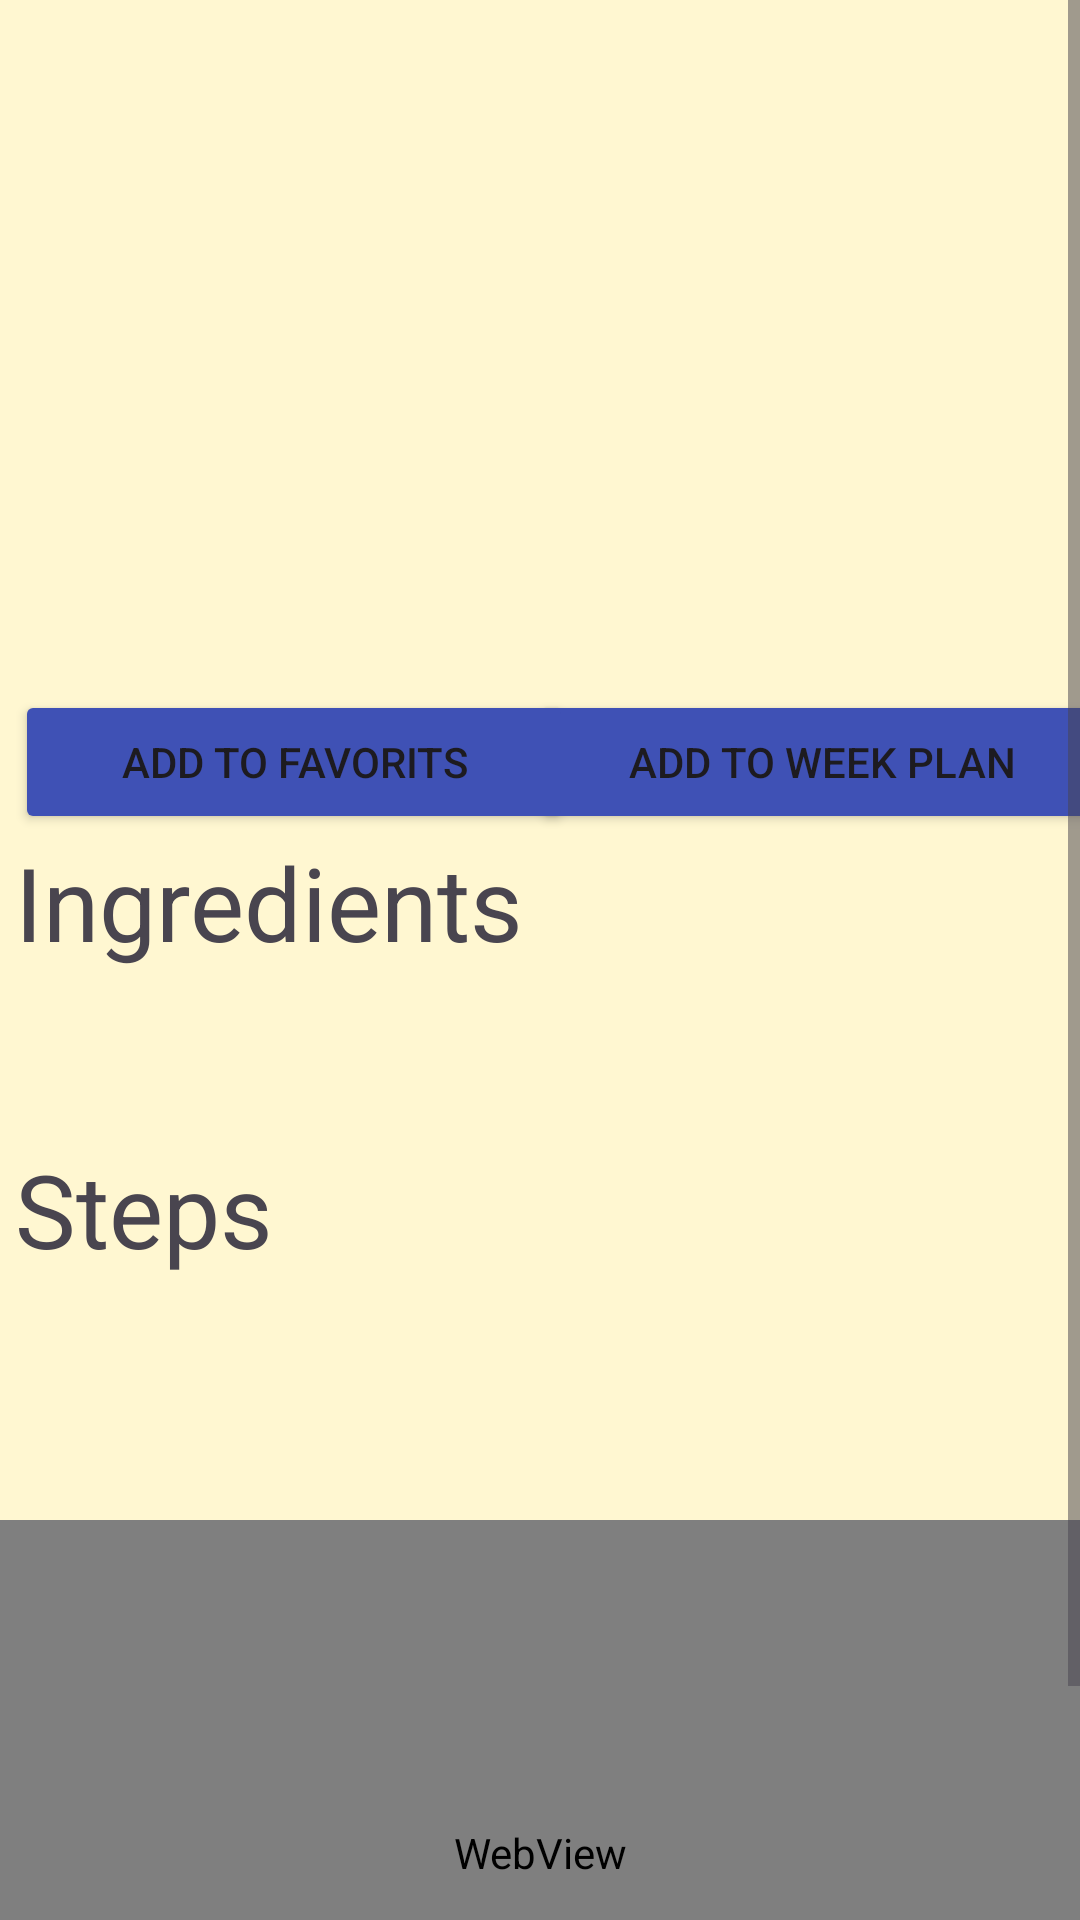

Write the Android layout XML for this screen, with the resource values it uses.
<!-- AndroidManifest.xml: application theme Theme.YourMealPlanner -->
<!-- res/layout/inside_meal_home.xml -->
<?xml version="1.0" encoding="utf-8"?>
<ScrollView xmlns:android="http://schemas.android.com/apk/res/android"
    xmlns:app="http://schemas.android.com/apk/res-auto"
    xmlns:tools="http://schemas.android.com/tools"
    android:layout_width="match_parent"
    android:layout_height="match_parent"
    android:background="#FFF7D1">

    <androidx.constraintlayout.widget.ConstraintLayout
        android:layout_width="match_parent"
        android:layout_height="wrap_content"
        tools:context=".details.view.Details">


        <TextView
            android:id="@+id/txtIngredients2"
            android:layout_width="wrap_content"
            android:layout_height="wrap_content"
            android:layout_marginStart="5dp"
            android:layout_marginTop="5dp"
            android:text="@string/steps"
            android:textSize="34sp"
            app:layout_constraintStart_toStartOf="parent"
            app:layout_constraintTop_toBottomOf="@+id/txtIngredient" />

        <TextView
            android:id="@+id/txtSteps"
            android:layout_width="match_parent"
            android:layout_height="wrap_content"
            android:layout_marginStart="5dp"
            android:layout_marginTop="24dp"
            android:fontFamily="sans-serif"
            android:textSize="20sp"
            app:layout_constraintStart_toStartOf="parent"
            app:layout_constraintTop_toBottomOf="@+id/txtIngredients2"
            tools:text="Dummy Details" />

        <TextView
            android:id="@+id/meal_name"
            android:layout_width="match_parent"
            android:layout_height="wrap_content"
            android:layout_marginTop="16dp"
            android:gravity="center"
            android:textColor="@color/cast_expanded_controller_background_color"
            android:textSize="26sp"
            app:layout_constraintStart_toStartOf="parent"
            app:layout_constraintTop_toTopOf="parent"
            tools:text="Dummy Data" />

        <ImageView
            android:id="@+id/meal_image"
            android:layout_width="419dp"
            android:layout_height="170dp"
            android:scaleType="fitCenter"
            app:layout_constraintStart_toStartOf="parent"
            app:layout_constraintTop_toBottomOf="@+id/meal_name"
            app:srcCompat="@drawable/ic_launcher_background" />

        <WebView
            android:id="@+id/webView"
            android:layout_width="match_parent"
            android:layout_height="222dp"
            android:layout_marginTop="30dp"
            app:layout_constraintStart_toStartOf="parent"
            app:layout_constraintTop_toBottomOf="@+id/txtSteps" />

        <TextView
            android:id="@+id/txtIngredients"
            android:layout_width="wrap_content"
            android:layout_height="wrap_content"
            android:layout_marginStart="5dp"
            android:text="@string/Ingredients"
            android:textSize="34sp"
            app:layout_constraintStart_toStartOf="parent"
            app:layout_constraintTop_toBottomOf="@+id/btnFav" />

        <TextView
            android:id="@+id/txtIngredient"
            android:layout_width="match_parent"
            android:layout_height="wrap_content"
            android:layout_marginStart="5dp"
            android:layout_marginTop="25dp"
            android:fontFamily="sans-serif"
            android:textSize="20sp"
            app:layout_constraintStart_toStartOf="parent"
            app:layout_constraintTop_toBottomOf="@+id/txtIngredients"
            tools:text="Dummy Details" />

        <Button
            android:id="@+id/btnWeek"
            android:layout_width="194dp"
            android:layout_height="wrap_content"
            android:layout_marginStart="15dp"
            android:layout_marginTop="9dp"
            android:layout_marginEnd="18dp"
            android:backgroundTint="#3F51B5"
            android:text="@string/addtoweek"
            app:layout_constraintEnd_toEndOf="parent"
            app:layout_constraintStart_toEndOf="@+id/btnFav"
            app:layout_constraintTop_toBottomOf="@+id/meal_image" />

        <Button
            android:id="@+id/btnFav"
            android:layout_width="186dp"
            android:layout_height="wrap_content"
            android:layout_marginStart="5dp"
            android:layout_marginTop="9dp"
            android:backgroundTint="#3F51B5"
            android:text="@string/addtoFav"
            app:layout_constraintStart_toStartOf="parent"
            app:layout_constraintTop_toBottomOf="@+id/meal_image" />


    </androidx.constraintlayout.widget.ConstraintLayout>

</ScrollView>
<!-- resources referenced by this layout -->
<resources>
  <string name="Ingredients">Ingredients</string>
  <string name="addtoFav">Add To Favorits</string>
  <string name="addtoweek">Add To Week Plan</string>
  <string name="steps">Steps</string>
  <style name="Theme.YourMealPlanner" parent="Base.Theme.YourMealPlanner" />
  <style name="Base.Theme.YourMealPlanner" parent="Theme.Material3.DayNight.NoActionBar">
          
          
      </style>
</resources>
